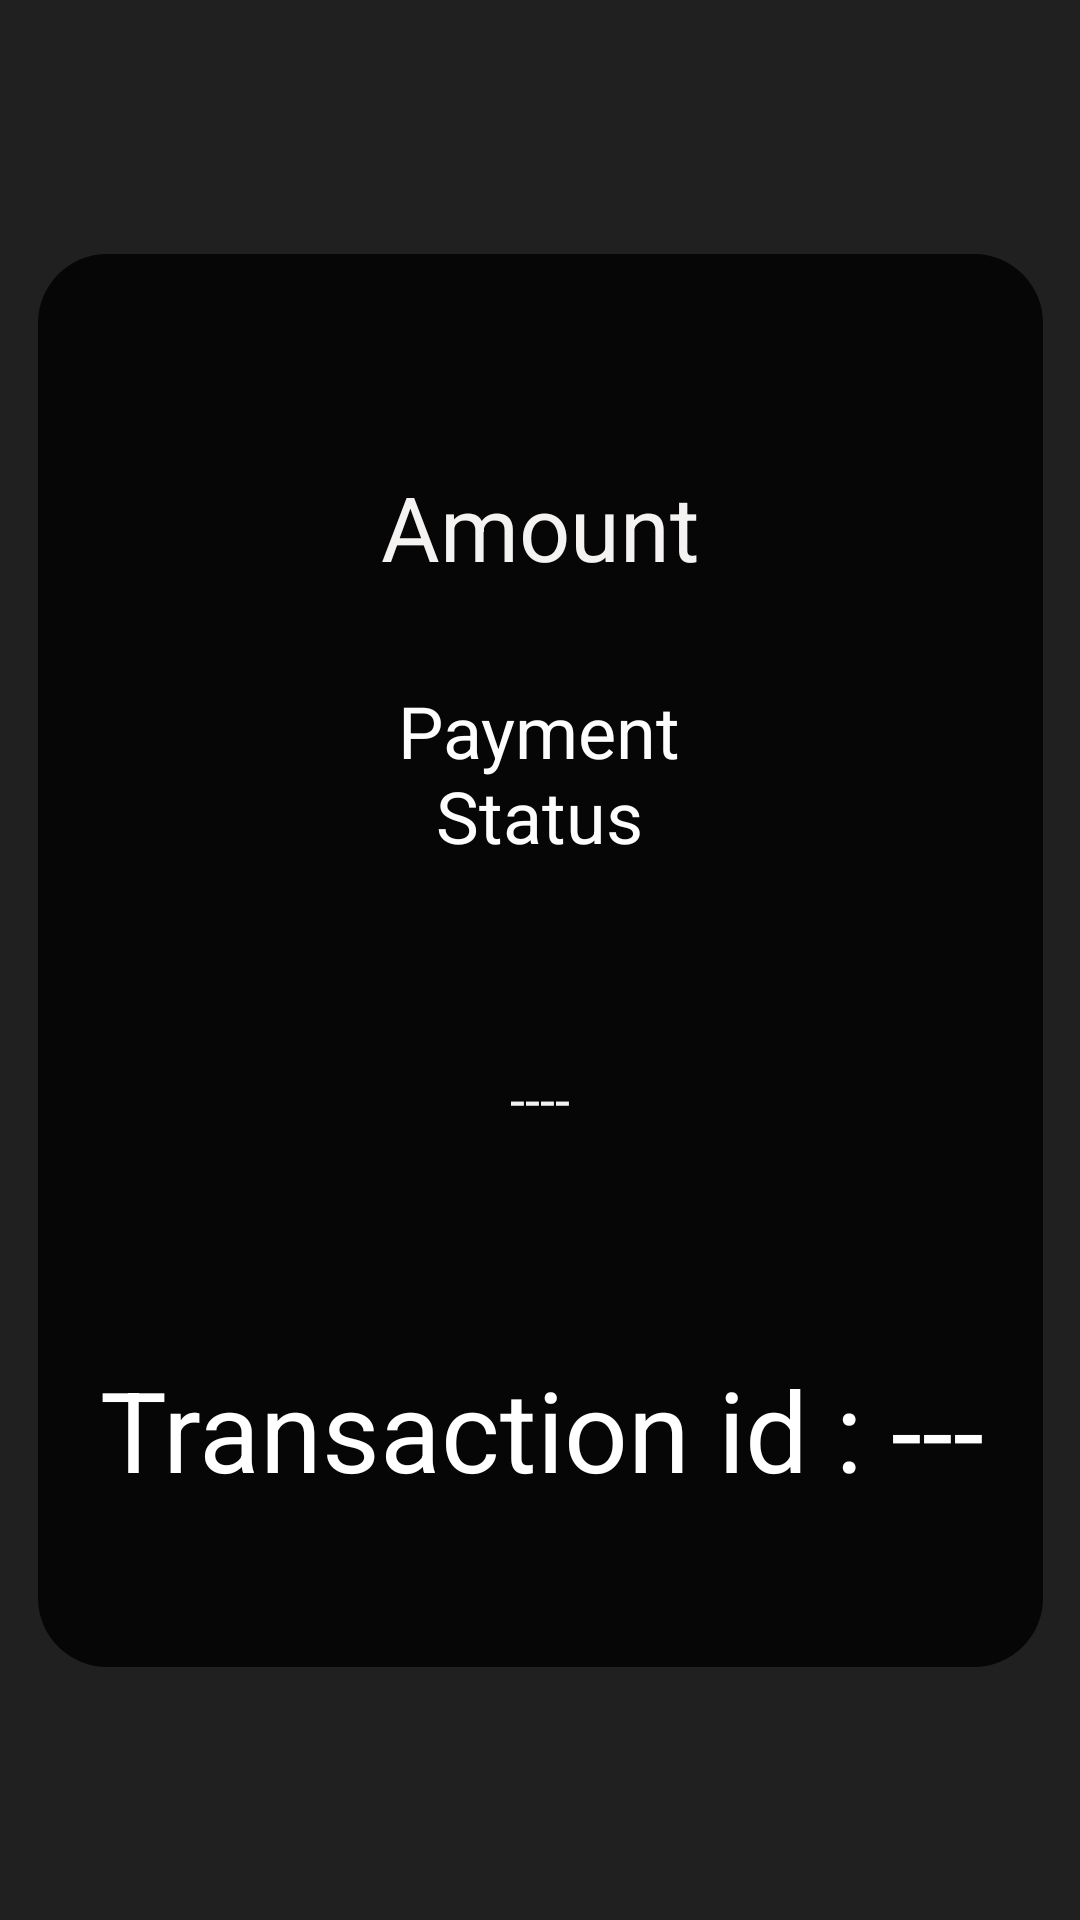

This screen was rendered from an Android layout file. Write that file and the resources it references.
<!-- AndroidManifest.xml: application theme AppTheme -->
<!-- res/layout/activity_upi__payment.xml -->
<?xml version="1.0" encoding="utf-8"?>
<androidx.constraintlayout.widget.ConstraintLayout xmlns:android="http://schemas.android.com/apk/res/android"
    xmlns:app="http://schemas.android.com/apk/res-auto"
    xmlns:tools="http://schemas.android.com/tools"
    android:layout_width="match_parent"
    android:layout_height="match_parent"
    tools:context=".UPI_Payment"
    android:background="@drawable/background">

    <View
        android:id="@+id/bgcard"
        android:layout_width="335dp"
        android:layout_height="471dp"
        android:layout_alignParentStart="true"
        android:layout_alignParentTop="true"
        android:layout_alignParentEnd="true"
        android:layout_alignParentBottom="true"
        android:alpha="0.8"
        android:background="@drawable/mycard"
        app:layout_constraintBottom_toBottomOf="parent"
        app:layout_constraintEnd_toEndOf="parent"
        app:layout_constraintStart_toStartOf="parent"
        app:layout_constraintTop_toTopOf="parent" />

    <TextView
        android:id="@+id/upi_amount"
        android:layout_width="145dp"
        android:layout_height="72dp"
        android:layout_marginTop="48dp"
        android:gravity="center_horizontal|center_vertical"
        android:text="Amount"
        android:textColor="#FCF8F5F5"
        android:textSize="30sp"
        app:layout_constraintBottom_toTopOf="@+id/upi_status"
        app:layout_constraintEnd_toEndOf="@+id/bgcard"
        app:layout_constraintStart_toStartOf="@+id/bgcard"
        app:layout_constraintTop_toTopOf="@+id/bgcard"
        app:layout_constraintVertical_bias="0.0" />

    <TextView
        android:id="@+id/upi_paidto"
        android:layout_width="245dp"
        android:layout_height="61dp"
        android:layout_marginBottom="152dp"
        android:gravity="center_horizontal|center_vertical"
        android:text="----"
        android:textColor="#FCF8F5F5"
        android:textSize="18sp"
        app:layout_constraintBottom_toBottomOf="@+id/bgcard"
        app:layout_constraintEnd_toEndOf="@+id/bgcard"
        app:layout_constraintStart_toStartOf="@+id/bgcard"
        app:layout_constraintTop_toBottomOf="@+id/upi_status" />

    <TextView
        android:id="@+id/upi_status"
        android:layout_width="132dp"
        android:layout_height="78dp"
        android:layout_marginBottom="32dp"
        android:gravity="center_horizontal|center_vertical"
        android:text="Payment Status"

        android:textColor="#FDFFFFFF"
        android:textSize="24sp"
        app:layout_constraintBottom_toTopOf="@+id/upi_paidto"
        app:layout_constraintEnd_toEndOf="@+id/bgcard"
        app:layout_constraintHorizontal_bias="0.497"
        app:layout_constraintStart_toStartOf="@+id/bgcard"
        app:layout_constraintTop_toBottomOf="@+id/upi_amount" />

    <TextView
        android:id="@+id/txnid"
        android:layout_width="300dp"
        android:layout_height="50dp"
        android:text="Transaction id : ---"
        android:textColor="@color/cardview_light_background"
        android:textSize="20dp"
        android:gravity="center"
        android:autoSizeTextType="uniform"
        app:layout_constraintEnd_toEndOf="@id/bgcard"
        app:layout_constraintStart_toStartOf="@id/bgcard"
        app:layout_constraintTop_toBottomOf="@id/upi_paidto"
        app:layout_constraintBottom_toBottomOf="@id/bgcard"
        tools:layout_editor_absoluteY="449dp" />


</androidx.constraintlayout.widget.ConstraintLayout>
<!-- resources referenced by this layout -->
<resources>
  <!-- drawable background (drawable) -->
  <?xml version="1.0" encoding="utf-8"?>
  <shape xmlns:android="http://schemas.android.com/apk/res/android"
      android:shape="rectangle">
      <solid android:color="#202020" />
      <padding
          android:bottom="0dp"
          android:left="0dp"
          android:right="0dp"
          android:top="0dp" />
      <size
          android:width="320dp"
          android:height="500dp" />
      <stroke
          android:width="0dp"
          android:color="#878787" />
  </shape>
  <!-- drawable mycard (drawable) -->
  <?xml version="1.0" encoding="utf-8"?>
  <shape xmlns:android="http://schemas.android.com/apk/res/android" android:shape="rectangle" >
      <corners
          android:topLeftRadius="23dp"
          android:topRightRadius="23dp"
          android:bottomLeftRadius="23dp"
          android:bottomRightRadius="23dp"
          />
      <solid
          android:color="@color/black"
  
          />
      <padding
          android:left="0dp"
          android:top="0dp"
          android:right="0dp"
          android:bottom="0dp"
          />
      <size
          android:width="320dp"
          android:height="500dp"
          />
      <stroke
          android:width="0dp"
          android:color="#878787"
          />
  </shape>
  <style name="AppTheme" parent="Theme.AppCompat.Light.DarkActionBar">
          
          <item name="colorPrimary">@color/colorPrimary</item>
          <item name="colorPrimaryDark">@color/colorPrimaryDark</item>
          <item name="colorAccent">@color/colorAccent</item>
      </style>
  <color name="colorPrimary">@color/mycolorGrey</color>
  <color name="colorPrimaryDark">@android:color/transparent</color>
  <color name="colorAccent">#D81B60</color>
  <color name="mycolorGrey">#434444</color>
  <!-- not gathered from this repository: default colours our renderer supplied (Android Studio template values) -->
  <color name="black">#FF000000</color>
</resources>
